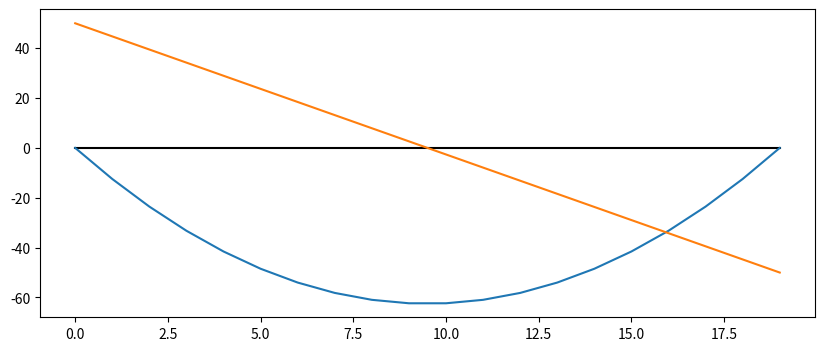

This figure's Python source:
import numpy as np

l=5 #m
q=20 #kN/m

x = np.linspace(0, l, 20)

M = q / 2 * (l * x - x**2)
V = q * (l / 2 - x)

print(x)
print(M)
print(V)

from matplotlib import pyplot as plt

plt.figure(figsize=(10, 4))
plt.plot([0] * len(x), color="k")
plt.plot(-M)
plt.plot(V)
